13-way image classification set "object_crops_split_3" from GitHub (n21twn/Vision_Eindopdracht); label vocabulary: ace, eight, five, four, jack, king, nine, queen, seven, six, ten, three, two.

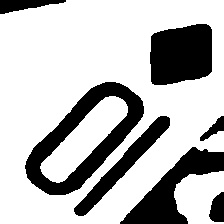
Label: ten

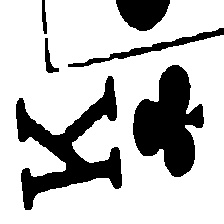
Label: king

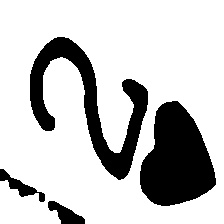
Label: two

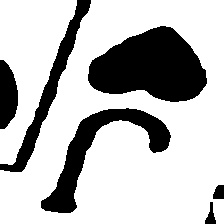
Label: jack

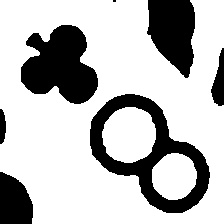
Label: eight

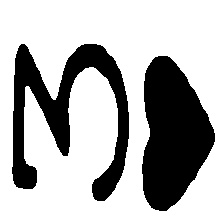
Label: three
